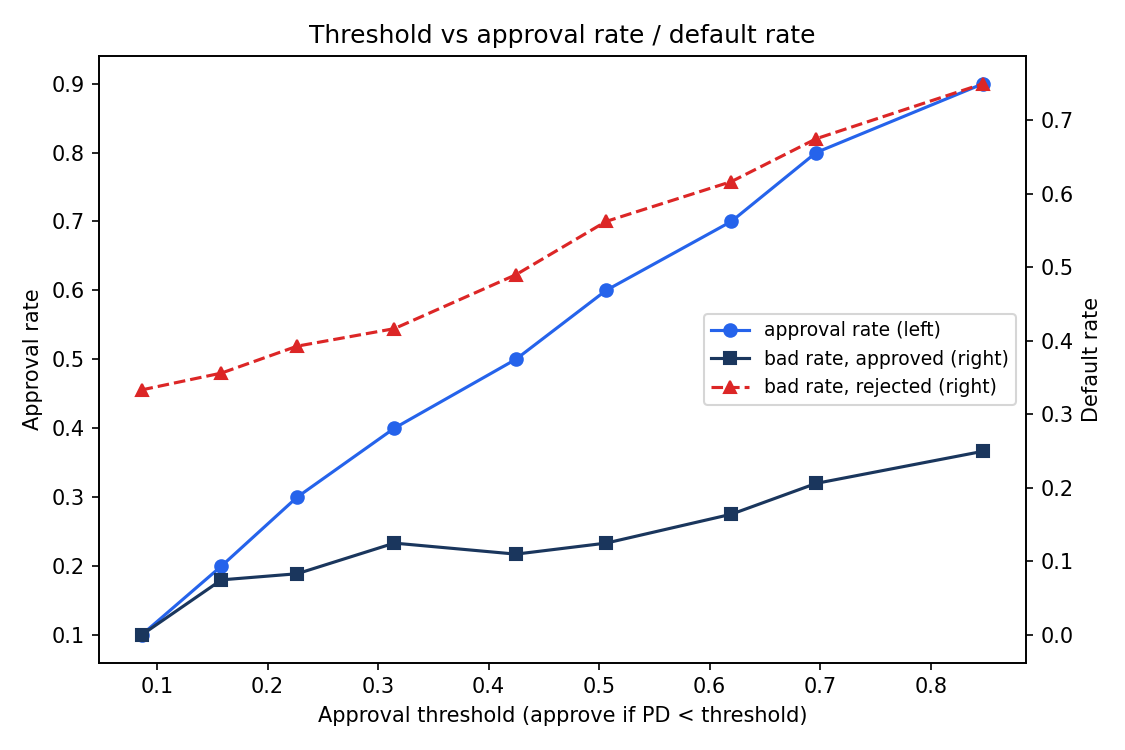

The table this chart was drawn from, first rows:
threshold, n_approved, approval_rate, bad_rate_approved, n_rejected, bad_rate_rejected
0.08583, 20, 0.1, 0.0, 180, 0.3333
0.1581, 40, 0.2, 0.075, 160, 0.3563
0.2267, 60, 0.3, 0.08333, 140, 0.3929
0.3146, 80, 0.4, 0.125, 120, 0.4167
0.4246, 100, 0.5, 0.11, 100, 0.49
0.5063, 120, 0.6, 0.125, 80, 0.5625
0.6196, 140, 0.7, 0.1643, 60, 0.6167
0.6965, 160, 0.8, 0.2062, 40, 0.675
0.8478, 180, 0.9, 0.25, 20, 0.75
